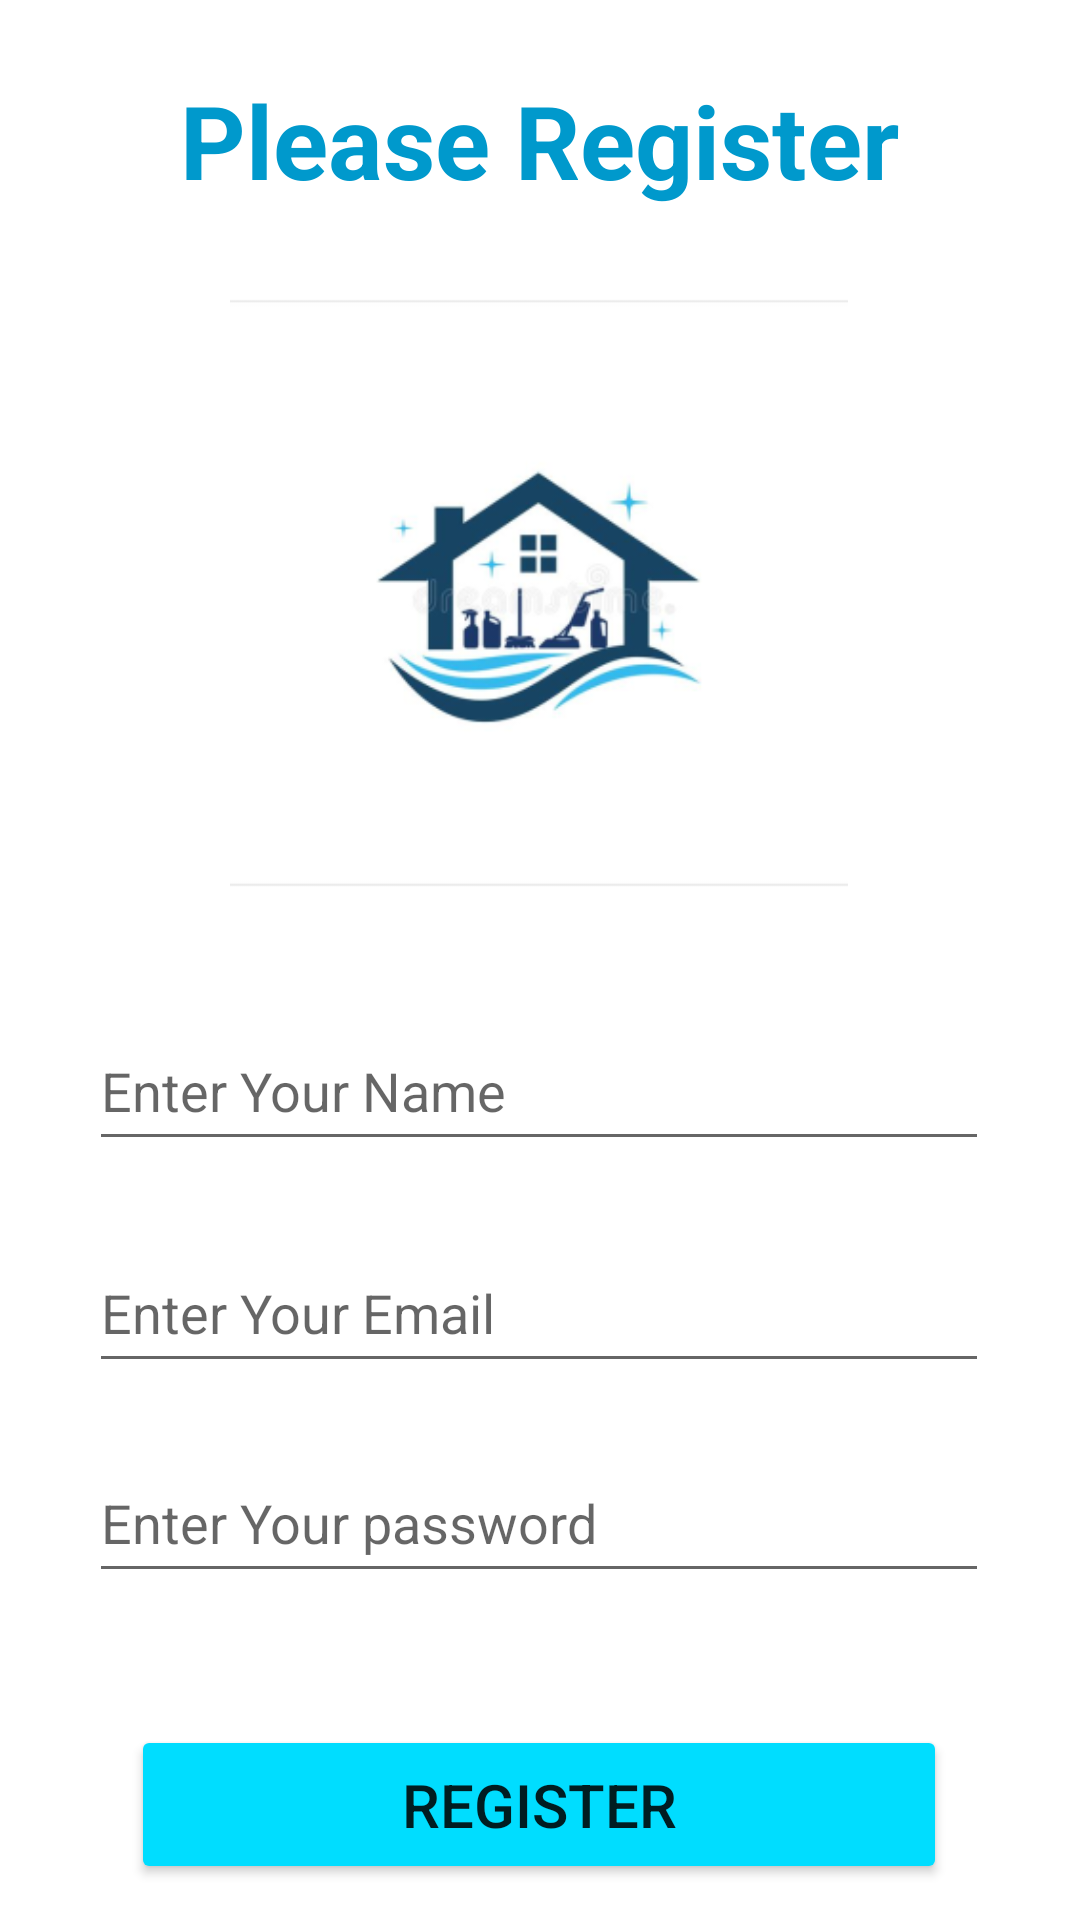

Here is an Android app screen rendered from its layout file. Give the layout XML and the strings, colors and styles it references.
<!-- AndroidManifest.xml: application theme Theme.Sparkle -->
<!-- res/layout/fragment_register.xml -->
<?xml version="1.0" encoding="utf-8"?>
<FrameLayout xmlns:android="http://schemas.android.com/apk/res/android"
    xmlns:tools="http://schemas.android.com/tools"
    android:layout_width="match_parent"
    android:layout_height="match_parent"
    xmlns:app="http://schemas.android.com/apk/res-auto"
    tools:context=".ui.Login.RegisterFragment">

    <LinearLayout
        android:layout_width="match_parent"
        android:layout_height="match_parent"
        android:orientation="vertical">

        <androidx.constraintlayout.widget.ConstraintLayout
            android:layout_width="match_parent"
            android:layout_height="match_parent">

            <TextView
                android:id="@+id/textView5"
                android:layout_width="318dp"
                android:layout_height="71dp"
                android:layout_marginTop="24dp"
                android:text="Please Register"
                android:textAlignment="center"
                android:textColor="@android:color/holo_blue_dark"
                android:textSize="34sp"
                android:textStyle="bold"
                app:layout_constraintEnd_toEndOf="parent"
                app:layout_constraintHorizontal_bias="0.494"
                app:layout_constraintStart_toStartOf="parent"
                app:layout_constraintTop_toTopOf="parent" />

            <EditText
                android:id="@+id/edtUName"
                android:layout_width="300dp"
                android:layout_height="50dp"
                android:layout_marginTop="36dp"
                android:ems="10"
                android:hint="Enter Your Name"
                android:inputType="textPersonName"
                android:minHeight="48dp"
                app:layout_constraintEnd_toEndOf="parent"
                app:layout_constraintHorizontal_bias="0.495"
                app:layout_constraintStart_toStartOf="parent"
                app:layout_constraintTop_toBottomOf="@+id/imageView3" />

            <EditText
                android:id="@+id/edtUEmail"
                android:layout_width="300dp"
                android:layout_height="50dp"
                android:layout_marginTop="24dp"
                android:ems="10"
                android:hint="Enter Your Email"
                android:inputType="textEmailAddress"
                android:minHeight="48dp"
                app:layout_constraintEnd_toEndOf="parent"
                app:layout_constraintHorizontal_bias="0.495"
                app:layout_constraintStart_toStartOf="parent"
                app:layout_constraintTop_toBottomOf="@+id/edtUName" />

            <EditText
                android:id="@+id/edtPassword"
                android:layout_width="300dp"
                android:layout_height="50dp"
                android:layout_marginTop="20dp"
                android:ems="10"
                android:hint="Enter Your password"
                android:inputType="textPassword"
                android:minHeight="48dp"
                app:layout_constraintEnd_toEndOf="parent"
                app:layout_constraintHorizontal_bias="0.495"
                app:layout_constraintStart_toStartOf="parent"
                app:layout_constraintTop_toBottomOf="@+id/edtUEmail" />

            <Button
                android:id="@+id/regButton"
                android:layout_width="272dp"
                android:layout_height="53dp"
                android:layout_marginTop="44dp"
                android:backgroundTint="@android:color/holo_blue_bright"
                android:text="Register"
                android:textSize="20sp"
                app:layout_constraintEnd_toEndOf="parent"
                app:layout_constraintHorizontal_bias="0.496"
                app:layout_constraintStart_toStartOf="parent"
                app:layout_constraintTop_toBottomOf="@+id/edtPassword" />

            <ImageView
                android:id="@+id/imageView3"
                android:layout_width="248dp"
                android:layout_height="206dp"
                android:src="@mipmap/ic_launcher_foreground"
                app:layout_constraintEnd_toEndOf="parent"
                app:layout_constraintHorizontal_bias="0.496"
                app:layout_constraintStart_toStartOf="parent"
                app:layout_constraintTop_toBottomOf="@+id/textView5" />

        </androidx.constraintlayout.widget.ConstraintLayout>


    </LinearLayout>

</FrameLayout>
<!-- resources referenced by this layout -->
<resources>
  <!-- mipmap ic_launcher_foreground: png bitmap (mipmap-hdpi, 10195 bytes) -->
  <style name="Theme.Sparkle" parent="Theme.MaterialComponents.DayNight.DarkActionBar">
          
          <item name="colorPrimary">@color/purple_500</item>
          <item name="colorPrimaryVariant">@color/purple_700</item>
          <item name="colorOnPrimary">@color/white</item>
          
          <item name="colorSecondary">@color/teal_200</item>
          <item name="colorSecondaryVariant">@color/teal_700</item>
          <item name="colorOnSecondary">@color/black</item>
          
          <item name="android:statusBarColor" tools:targetApi="l">?attr/colorPrimaryVariant</item>
          
      </style>
  <!-- not gathered from this repository: default colours our renderer supplied (Android Studio template values) -->
  <color name="purple_500">#FF6200EE</color>
  <color name="purple_700">#FF3700B3</color>
  <color name="teal_200">#FF03DAC5</color>
  <color name="teal_700">#FF018786</color>
  <color name="black">#FF000000</color>
  <color name="white">#FFFFFFFF</color>
</resources>
